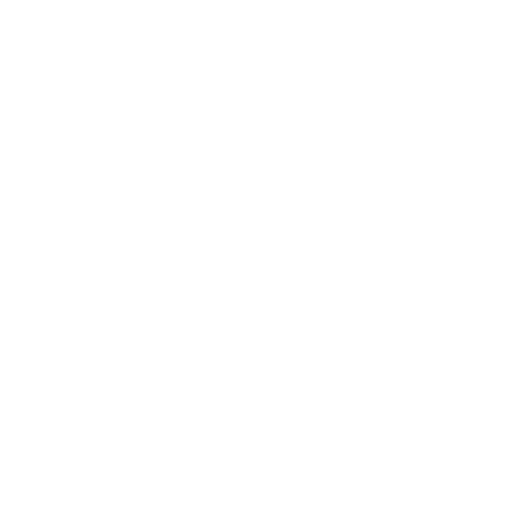
t = 0.00 s
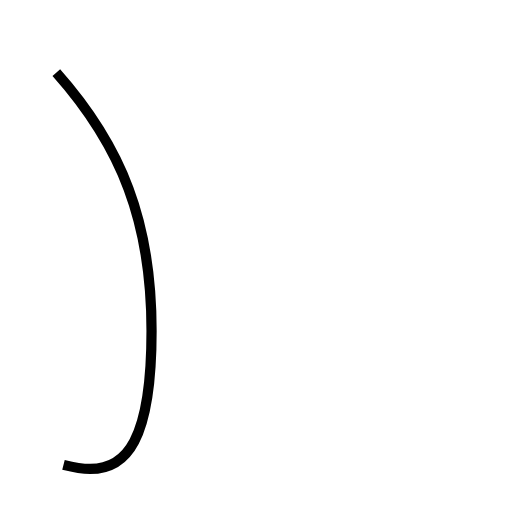
t = 1.40 s
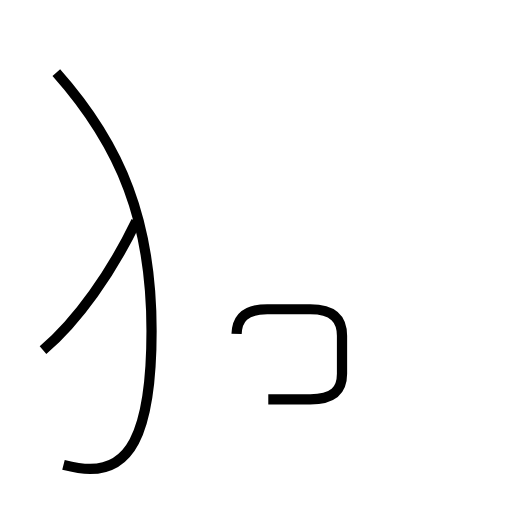
t = 2.64 s
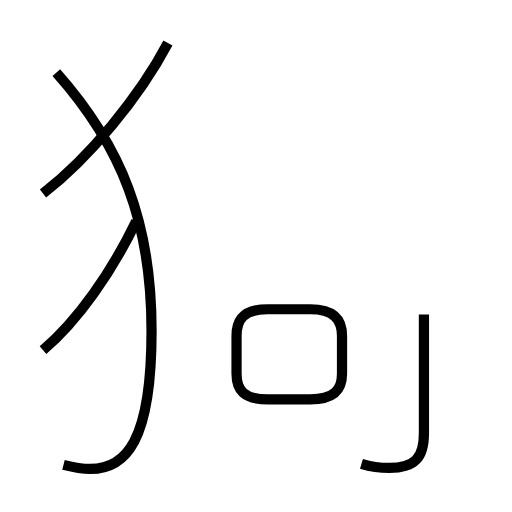
t = 4.07 s
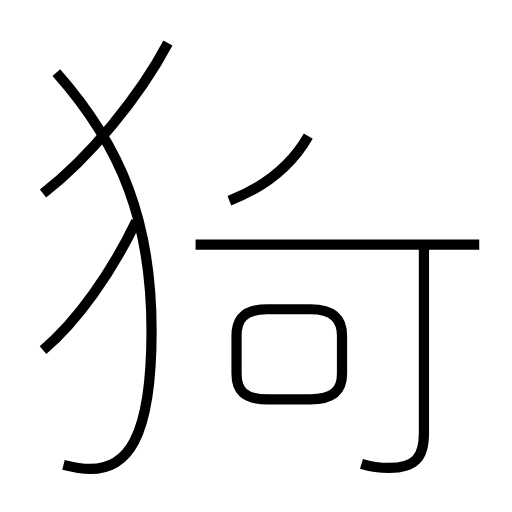
t = 5.40 s
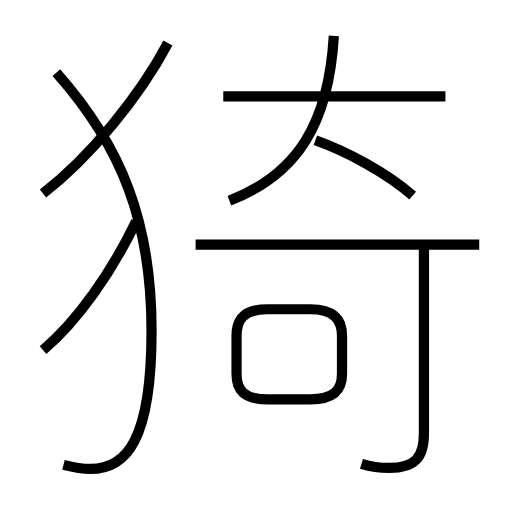
t = 6.69 s

The animated SVG that drew these frames (rendered in a browser with its animation timeline set to each time). Animation: 9 SMIL elements (animate=9); one cycle of 6.69 s.

<?xml version='1.0' encoding='utf-8'?>
<svg viewBox="0.0 -6.0 50.0 50.0" version="1.1" xmlns="http://www.w3.org/2000/svg"><rect x="-1000" y="-1000" width="2000" height="2000" stroke="white" fill="white" /><g style="fill:none;stroke:#000000;stroke-width:1"><path d="M 6.2 1.4 C 7.0 1.6 8.0 1.8 8.8 1.8 C 12.3 1.8 14.8 -0.9 14.8 -11.7 C 14.8 -22.3 11.9 -29.7 5.5 -36.9 " transform="translate(0.0 38.0)" stroke-dasharray="46.60156134273241" stroke-dashoffset="46.60156134273241"><animate attributeName="stroke-dashoffset" from="46.60156134273241" to="0" dur="1.3980468402819723s" begin="0s" fill="freeze" /></path><path d="M 4.2 -9.8 C 7.6 -12.7 10.9 -17.4 13.3 -22.4 " transform="translate(0.0 38.0)" stroke-dasharray="15.645757867335233" stroke-dashoffset="15.645757867335233"><animate attributeName="stroke-dashoffset" from="15.645757867335233" to="0" dur="0.46937273602005697s" begin="1.3980468402819723s" fill="freeze" /></path><path d="M 26.2 -5.0 L 30.3 -5.0 C 32.6 -5.0 33.4 -5.9 33.4 -7.5 L 33.4 -11.2 C 33.4 -12.8 32.6 -13.8 30.3 -13.8 L 26.1 -13.8 C 23.8 -13.8 23.1 -12.8 23.1 -11.2 L 23.1 -7.5 C 23.1 -5.9 23.8 -5.0 26.2 -5.0 Z " transform="translate(0.0 38.0)" stroke-dasharray="34.13854861731485" stroke-dashoffset="34.13854861731485"><animate attributeName="stroke-dashoffset" from="34.13854861731485" to="0" dur="1.0241564585194454s" begin="1.8674195763020294s" fill="freeze" /></path><path d="M 4.2 -25.1 C 8.7 -28.6 13.6 -34.5 16.4 -39.8 " transform="translate(0.0 38.0)" stroke-dasharray="19.22623966038945" stroke-dashoffset="19.22623966038945"><animate attributeName="stroke-dashoffset" from="19.22623966038945" to="0" dur="0.5767871898116834s" begin="2.8915760348214747s" fill="freeze" /></path><path d="M 35.3 1.3 C 36.3 1.6 37.2 1.7 38.0 1.7 C 40.5 1.7 41.4 0.7 41.4 -1.7 L 41.4 -19.9 " transform="translate(0.0 38.0)" stroke-dasharray="26.54787627202083" stroke-dashoffset="26.54787627202083"><animate attributeName="stroke-dashoffset" from="26.54787627202083" to="0" dur="0.7964362881606248s" begin="3.4683632246331584s" fill="freeze" /></path><path d="M 46.8 -20.1 L 19.1 -20.1 " transform="translate(0.0 38.0)" stroke-dasharray="27.699999999999996" stroke-dashoffset="27.699999999999996"><animate attributeName="stroke-dashoffset" from="27.699999999999996" to="0" dur="0.8309999999999998s" begin="4.264799512793783s" fill="freeze" /></path><path d="M 22.4 -24.4 C 29.1 -27.0 32.1 -32.0 32.6 -40.5 " transform="translate(0.0 38.0)" stroke-dasharray="20.360102109200973" stroke-dashoffset="20.360102109200973"><animate attributeName="stroke-dashoffset" from="20.360102109200973" to="0" dur="0.6108030632760292s" begin="5.095799512793783s" fill="freeze" /></path><path d="M 40.3 -24.9 C 37.8 -27.1 33.9 -29.2 30.8 -30.3 " transform="translate(0.0 38.0)" stroke-dasharray="10.983801973156329" stroke-dashoffset="10.983801973156329"><animate attributeName="stroke-dashoffset" from="10.983801973156329" to="0" dur="0.32951405919468985s" begin="5.7066025760698125s" fill="freeze" /></path><path d="M 43.5 -34.6 L 21.8 -34.6" transform="translate(0.0 38.0)" stroke-dasharray="21.7" stroke-dashoffset="21.7"><animate attributeName="stroke-dashoffset" from="21.7" to="0" dur="0.6509999999999999s" begin="6.036116635264502s" fill="freeze" /></path></g></svg>
